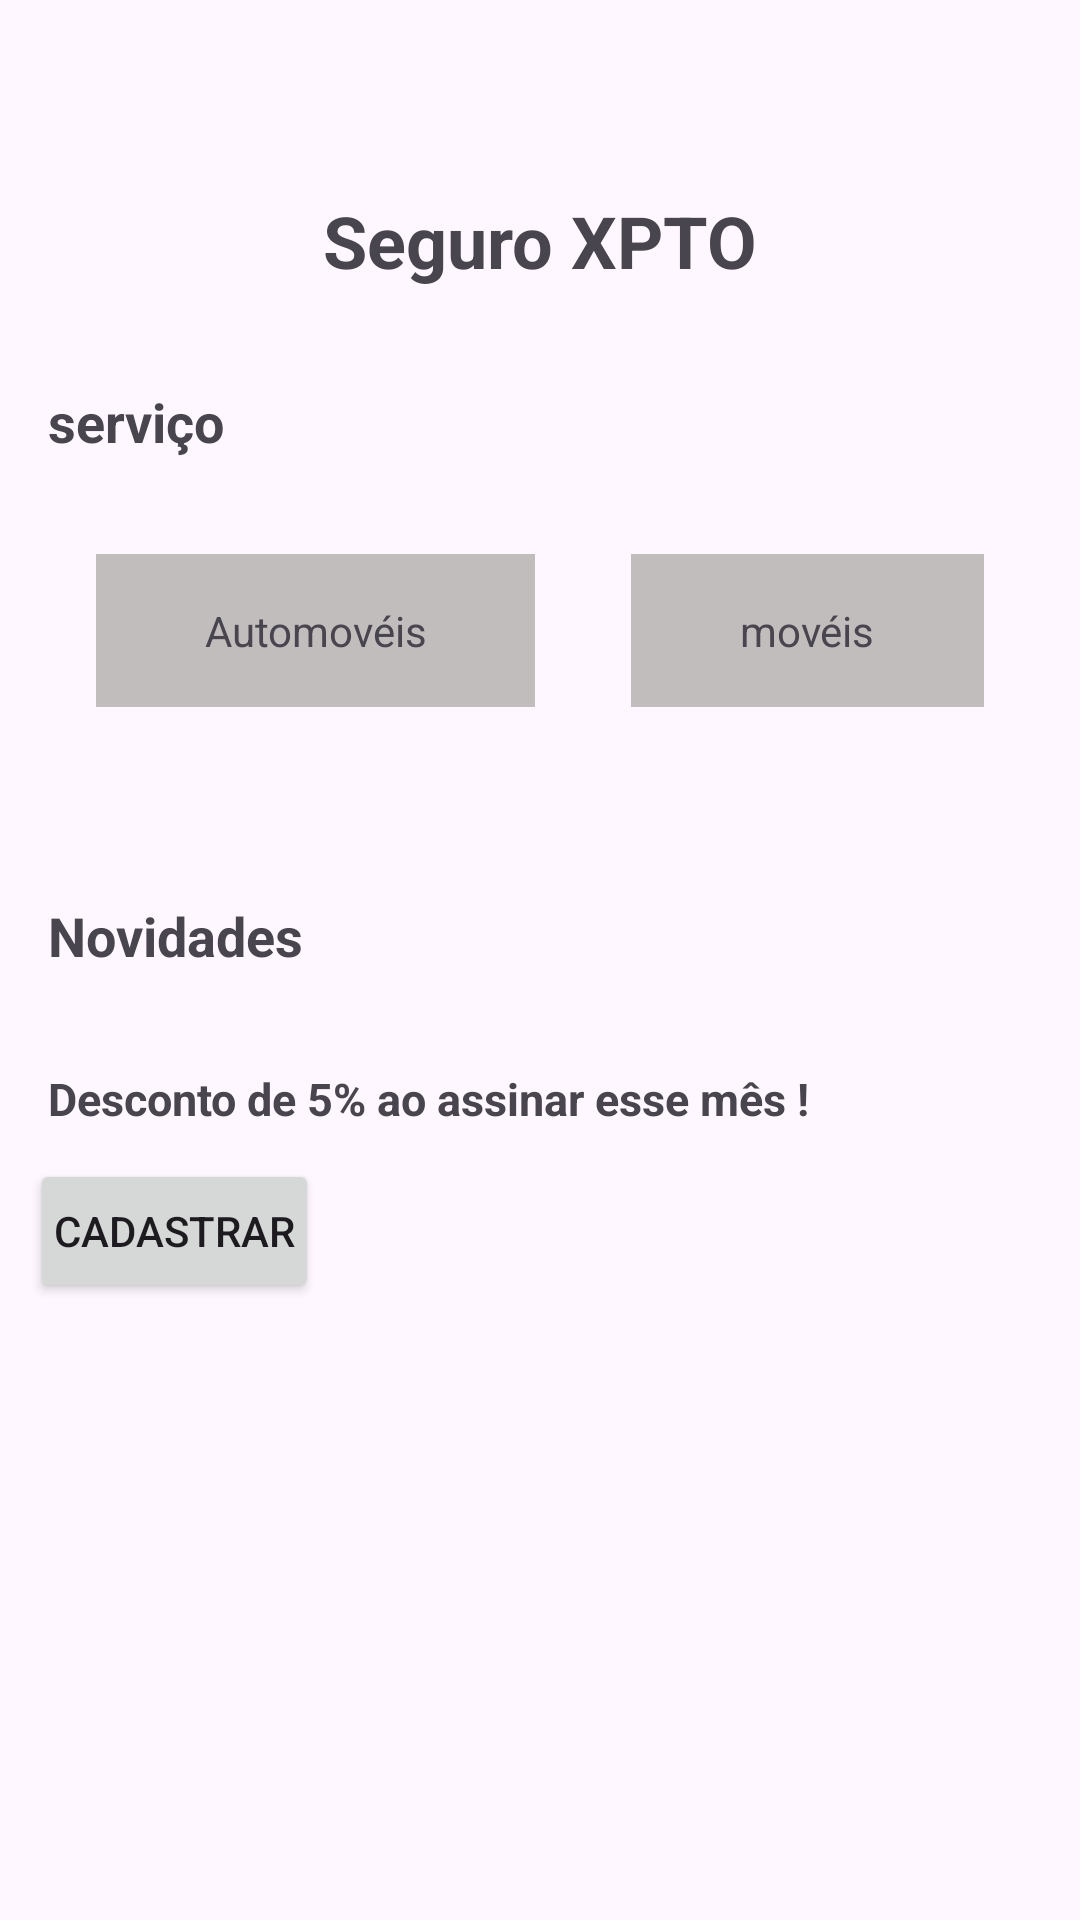

The Android layout XML behind this screen, and the referenced resources:
<!-- AndroidManifest.xml: application theme Theme.AppHelloWorld -->
<!-- res/layout/activity_seguro.xml -->
<?xml version="1.0" encoding="utf-8"?>
<LinearLayout xmlns:android="http://schemas.android.com/apk/res/android"
    xmlns:app="http://schemas.android.com/apk/res-auto"
    xmlns:tools="http://schemas.android.com/tools"
    android:id="@+id/main"
    android:layout_width="match_parent"
    android:layout_height="match_parent"
    android:orientation="vertical"
    tools:context=".SeguroActivity">

    <TextView
        android:layout_width="wrap_content"
        android:layout_height="wrap_content"
        android:layout_gravity="center_horizontal"
        android:layout_marginTop="64dp"
        android:text="Seguro XPTO"
        android:textSize="24sp"
        android:textStyle="bold" />


    <TextView
        android:layout_width="wrap_content"
        android:layout_height="wrap_content"
        android:text="serviço"
        android:textSize="18sp"
        android:layout_marginTop="32dp"
        android:layout_marginStart="16dp"
        android:textStyle="bold"/>

    <LinearLayout
        android:layout_width="match_parent"
        android:layout_height="wrap_content"
        android:layout_margin="16dp">

        <TextView
            android:layout_width="wrap_content"
            android:layout_height="wrap_content"
            android:text="Automovéis"
            android:padding="16dp"
            android:gravity="center"
            android:background="@color/cinza"
            android:layout_weight="1"
            android:layout_margin="16dp"/>

        <TextView
            android:layout_width="wrap_content"
            android:layout_height="wrap_content"
            android:text="movéis"
            android:padding="16dp"
            android:gravity="center"
            android:background="@color/cinza"
            android:layout_weight="1"
            android:layout_margin="16dp"/>



    </LinearLayout>


    <TextView
        android:layout_width="wrap_content"
        android:layout_height="wrap_content"
        android:text="Novidades"
        android:textSize="18sp"
        android:layout_marginTop="32dp"
        android:layout_marginStart="16dp"
        android:textStyle="bold"/>


    <TextView
        android:layout_width="wrap_content"
        android:layout_height="wrap_content"
        android:text="Desconto de 5% ao assinar esse mês ! "
        android:textSize="15sp"
        android:layout_marginTop="32dp"
        android:layout_marginStart="16dp"
        android:textStyle="bold"/>
    <Button
        android:layout_width="wrap_content"
        android:layout_height="wrap_content"
        android:text="@string/cadastrar"
        android:layout_margin="10dp"
        android:padding="8dp"
     />

    </LinearLayout>
<!-- resources referenced by this layout -->
<resources>
  <color name="cinza">#C1BDBD</color>
  <string name="cadastrar">Cadastrar</string>
  <style name="Theme.AppHelloWorld" parent="Base.Theme.AppHelloWorld" />
  <style name="Base.Theme.AppHelloWorld" parent="Theme.Material3.DayNight.NoActionBar">
          
          
      </style>
</resources>
